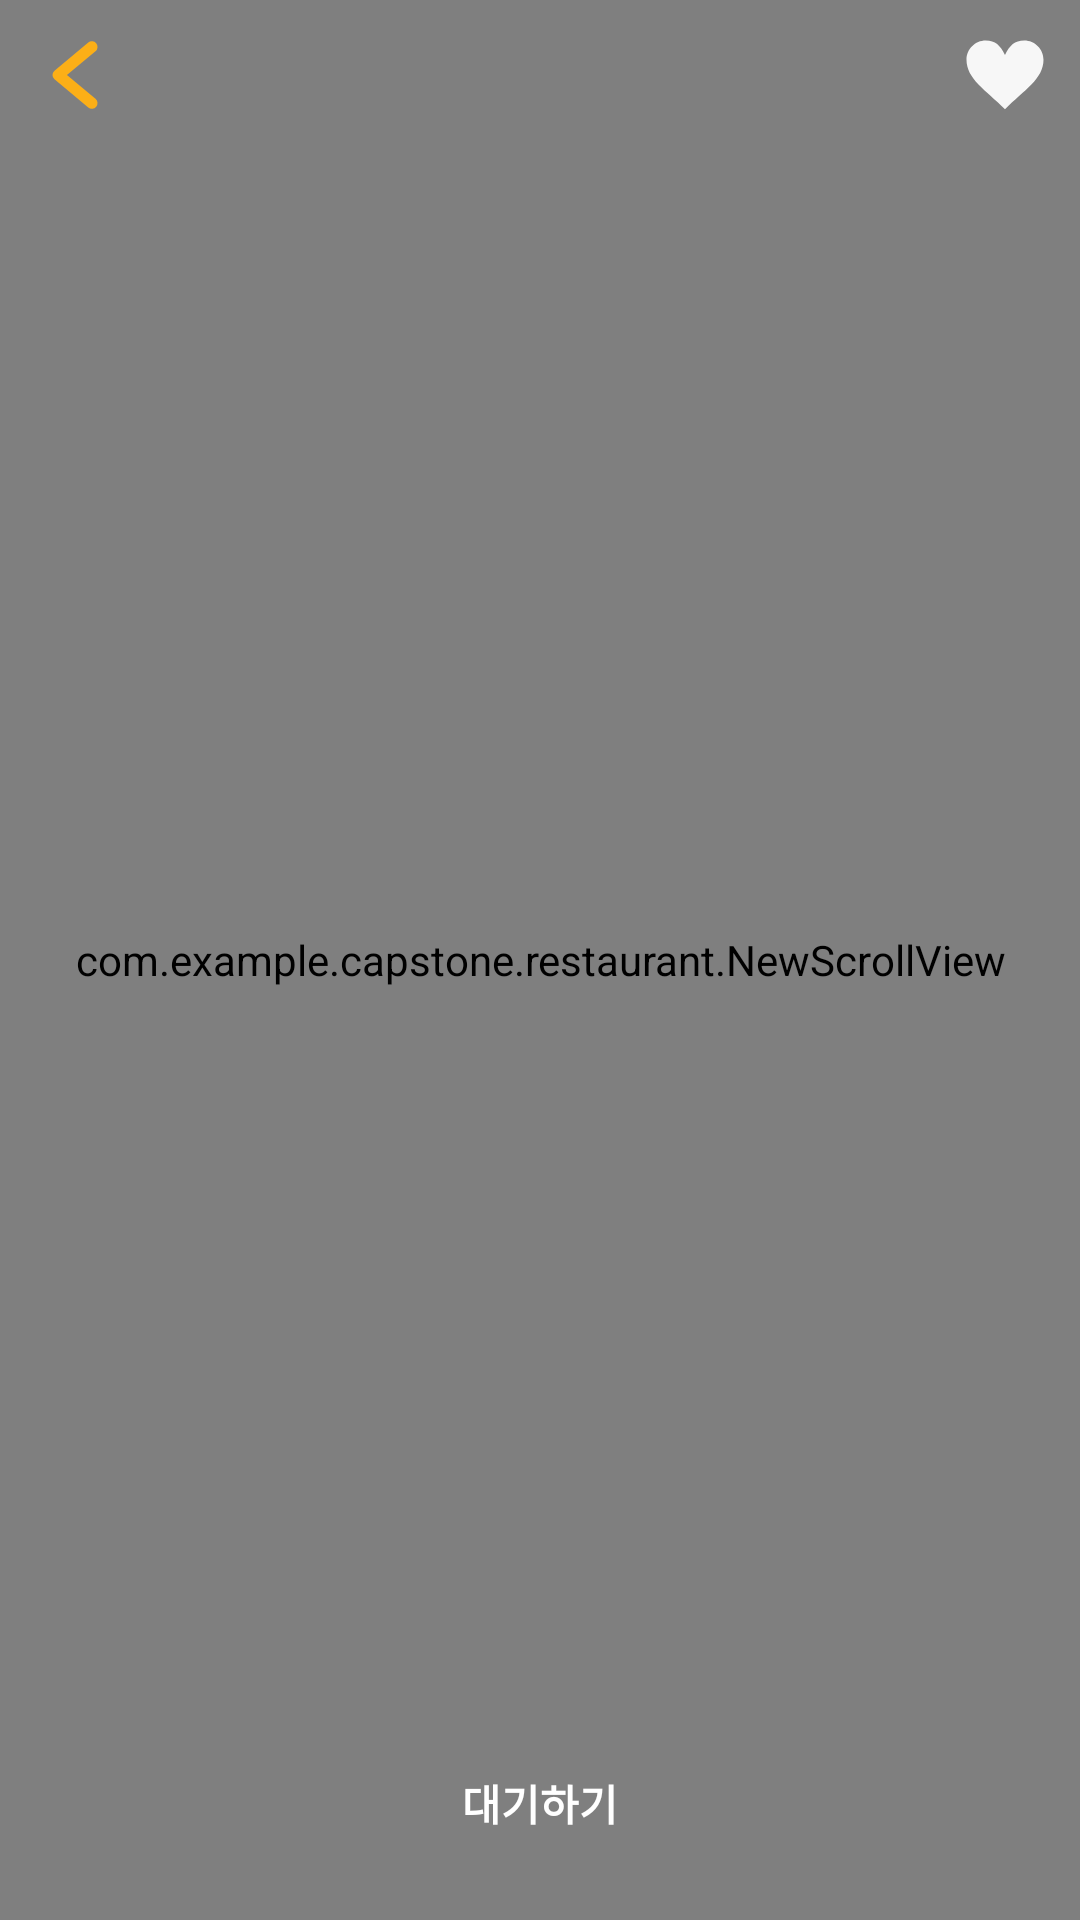

The Android layout XML behind this screen, and the referenced resources:
<!-- AndroidManifest.xml: application theme Theme.Capstone -->
<!-- res/layout/fragment_restaurant_main.xml -->
<?xml version="1.0" encoding="utf-8"?>
<androidx.constraintlayout.widget.ConstraintLayout xmlns:android="http://schemas.android.com/apk/res/android"
    xmlns:app="http://schemas.android.com/apk/res-auto"
    xmlns:tools="http://schemas.android.com/tools"
    android:layout_width="match_parent"
    android:layout_height="match_parent"
    android:orientation="vertical"
    android:padding="0dp">


    <com.example.capstone.restaurant.NewScrollView
        android:id="@+id/main_scroll_view"
        android:layout_width="match_parent"
        android:layout_height="0dp"
        app:layout_constraintBottom_toBottomOf="parent"
        app:layout_constraintEnd_toEndOf="parent"
        app:layout_constraintStart_toStartOf="parent"
        app:layout_constraintTop_toTopOf="parent">


        <androidx.constraintlayout.widget.ConstraintLayout
            android:id="@+id/constraintLayout"
            android:layout_width="match_parent"
            android:layout_height="wrap_content">

            <ImageView
                android:id="@+id/imageView"
                android:layout_width="match_parent"
                android:layout_height="200dp"
                android:scaleType="centerCrop"
                android:visibility="visible"
                app:layout_constraintBottom_toTopOf="@id/headerView"
                app:layout_constraintEnd_toEndOf="parent"
                app:layout_constraintHorizontal_bias="0.0"
                app:layout_constraintStart_toStartOf="parent"
                app:layout_constraintTop_toTopOf="parent"
                app:srcCompat="@drawable/dummy_restaurant_image"
                tools:src="@drawable/dummy_restaurant_image" />

            <LinearLayout
                android:id="@+id/headerView"
                android:layout_width="match_parent"
                android:layout_height="match_parent"
                android:background="#FFFFFF"
                android:orientation="vertical"
                app:layout_constraintBottom_toTopOf="@id/pager"
                app:layout_constraintEnd_toEndOf="parent"
                app:layout_constraintStart_toStartOf="parent"
                app:layout_constraintTop_toBottomOf="@id/imageView">

                <LinearLayout
                    android:id="@+id/infoBox"
                    android:layout_width="match_parent"
                    android:layout_height="wrap_content"
                    android:layout_marginTop="5dp"
                    android:orientation="vertical"
                    android:padding="15dp">

                    <TextView
                        android:id="@+id/textView"
                        android:layout_width="match_parent"
                        android:layout_height="wrap_content"
                        android:gravity="center"
                        android:text="온리원 파스타 송도점"
                        android:textColor="#000000"
                        android:textSize="20sp"
                        android:textStyle="bold" />

                    <LinearLayout
                        android:layout_width="wrap_content"
                        android:layout_height="match_parent"
                        android:layout_gravity="center"
                        android:layout_marginTop="5dp"
                        android:orientation="horizontal">

                        <LinearLayout
                            android:layout_width="wrap_content"
                            android:layout_height="match_parent"
                            android:layout_marginRight="10sp"
                            android:orientation="horizontal">

                            <ImageView
                                android:id="@+id/imageView4"
                                android:layout_width="20sp"
                                android:layout_height="20sp"
                                android:layout_gravity="center_horizontal|center_vertical"
                                android:src="@drawable/star" />

                            <TextView
                                android:id="@+id/star"
                                android:layout_width="wrap_content"
                                android:layout_height="wrap_content"
                                android:padding="3dp"
                                android:text="4.9"
                                android:textColor="#000000" />

                            <TextView
                                android:id="@+id/totalReview"
                                android:layout_width="wrap_content"
                                android:layout_height="wrap_content"
                                android:padding="3dp"
                                android:text="(22)"
                                android:textColor="#000000" />
                        </LinearLayout>

                        <LinearLayout
                            android:id="@+id/keywordBox"
                            android:layout_width="wrap_content"
                            android:layout_height="match_parent"
                            android:orientation="horizontal">

                            <TextView
                                android:id="@+id/keyword1"
                                android:layout_width="wrap_content"
                                android:layout_height="wrap_content"
                                android:padding="3dp"
                                android:text="#분위기 좋은"
                                android:textColor="#000000" />

                            <TextView
                                android:id="@+id/keyword2"
                                android:layout_width="wrap_content"
                                android:layout_height="wrap_content"
                                android:padding="3dp"
                                android:text="#연인끼리"
                                android:textColor="#000000" />

                            <TextView
                                android:id="@+id/keyword3"
                                android:layout_width="wrap_content"
                                android:layout_height="wrap_content"
                                android:padding="3dp"
                                android:text="#인스타맛집"
                                android:textColor="#000000" />
                        </LinearLayout>

                    </LinearLayout>
                </LinearLayout>

                <com.google.android.material.tabs.TabLayout
                    android:id="@+id/tabLayout"
                    android:layout_width="match_parent"
                    android:layout_height="wrap_content"
                    android:layout_marginStart="5dp"
                    android:layout_marginEnd="5dp"
                    app:tabGravity="fill"
                    app:tabIndicatorAnimationMode="linear"
                    app:tabIndicatorColor="#FCAF17"
                    app:tabIndicatorHeight="4dp"
                    app:tabMode="fixed"
                    app:tabUnboundedRipple="false">

                    <com.google.android.material.tabs.TabItem
                        android:layout_width="wrap_content"
                        android:layout_height="wrap_content"
                        android:text="대기" />

                    <com.google.android.material.tabs.TabItem
                        android:layout_width="wrap_content"
                        android:layout_height="wrap_content"
                        android:text="매칭" />

                    <com.google.android.material.tabs.TabItem
                        android:layout_width="wrap_content"
                        android:layout_height="wrap_content"
                        android:text="리뷰" />

                    <com.google.android.material.tabs.TabItem
                        android:layout_width="wrap_content"
                        android:layout_height="wrap_content"
                        android:text="정보" />

                </com.google.android.material.tabs.TabLayout>
            </LinearLayout>

            <androidx.viewpager2.widget.ViewPager2
                android:id="@+id/pager"
                android:layout_width="match_parent"
                android:layout_height="wrap_content"
                android:layout_marginStart="5dp"
                android:layout_marginEnd="5dp"
                android:overScrollMode="never"
                app:layout_constraintBottom_toBottomOf="parent"
                app:layout_constraintEnd_toEndOf="parent"
                app:layout_constraintHorizontal_bias="0.0"
                app:layout_constraintStart_toStartOf="parent"
                app:layout_constraintTop_toBottomOf="@id/headerView">

            </androidx.viewpager2.widget.ViewPager2>
        </androidx.constraintlayout.widget.ConstraintLayout>
    </com.example.capstone.restaurant.NewScrollView>

    <Button
        android:id="@+id/button"
        android:layout_width="match_parent"
        android:layout_height="wrap_content"
        android:layout_margin="15dp"
        android:background="@drawable/background_waiting_button"
        android:backgroundTint="#FCAF17"
        android:text="대기하기"
        android:textColor="#FFFFFF"
        android:textStyle="bold"
        app:layout_constraintBottom_toBottomOf="parent"
        app:layout_constraintEnd_toStartOf="parent"
        app:layout_constraintStart_toStartOf="parent" />

    <ImageButton
        android:id="@+id/imageButton4"
        android:layout_width="30dp"
        android:layout_height="30dp"
        android:layout_margin="10dp"
        android:background="#00FFFFFF"
        android:scaleType="fitCenter"
        android:src="@drawable/ic_heart"
        app:layout_constraintEnd_toEndOf="parent"
        app:layout_constraintTop_toTopOf="parent"
        app:tint="@color/semiWhite" />

    <ImageButton
        android:id="@+id/backButton"
        android:layout_width="30dp"
        android:layout_height="30dp"
        android:layout_margin="10dp"
        android:background="#FFFFFF"
        android:backgroundTint="#00FFFFFF"
        android:scaleType="fitCenter"
        android:src="@drawable/ic_back"
        app:layout_constraintStart_toStartOf="parent"
        app:layout_constraintTop_toTopOf="parent"
        app:tint="#FCAF17" />


</androidx.constraintlayout.widget.ConstraintLayout>
<!-- resources referenced by this layout -->
<resources>
  <color name="semiWhite">#F7F7F7</color>
  <!-- drawable dummy_restaurant_image: png bitmap (drawable-v24, 170757 bytes) -->
  <!-- drawable ic_back (drawable) -->
  <vector android:height="30dp" android:viewportHeight="96"
      android:viewportWidth="96" android:width="30dp" xmlns:android="http://schemas.android.com/apk/res/android">
      <path android:fillColor="#FF000000" android:pathData="M39.376,48.002l30.47,-25.39a6.003,6.003 0,0 0,-7.688 -9.223L26.156,43.391a6.009,6.009 0,0 0,0 9.223L62.158,82.615a6.003,6.003 0,0 0,7.688 -9.223Z"/>
  </vector>
  <!-- drawable ic_heart (drawable) -->
  <vector android:height="30dp" android:viewportHeight="512"
      android:viewportWidth="512" android:width="30dp" xmlns:android="http://schemas.android.com/apk/res/android">
      <path android:fillColor="#FF7979" android:pathData="M365.4,59.63c60.56,0 109.6,49.03 109.6,109.47c0,109.47 -109.6,171.8 -219.06,281.27C146.47,340.9 37,278.57 37,169.1c0,-60.44 49.04,-109.47 109.47,-109.47c54.73,0 82.1,27.37 109.47,82.1C283.3,87 310.67,59.63 365.4,59.63z"/>
  </vector>
  <style name="Theme.Capstone" parent="Theme.MaterialComponents.Light.NoActionBar">
          
          <item name="colorPrimary">@color/INUYellow</item>
          <item name="colorPrimaryVariant">@color/purple_700</item>
          <item name="colorOnPrimary">@color/white</item>
          
          <item name="colorSecondary">@color/teal_200</item>
          <item name="colorSecondaryVariant">@color/teal_700</item>
          <item name="colorOnSecondary">@color/black</item>
  
      </style>
  <color name="INUYellow">#FCAF17</color>
  <color name="purple_700">#FF3700B3</color>
  <color name="white">#FFFFFFFF</color>
  <color name="teal_200">#FF03DAC5</color>
  <color name="teal_700">#FF018786</color>
  <color name="black">#FF000000</color>
</resources>
